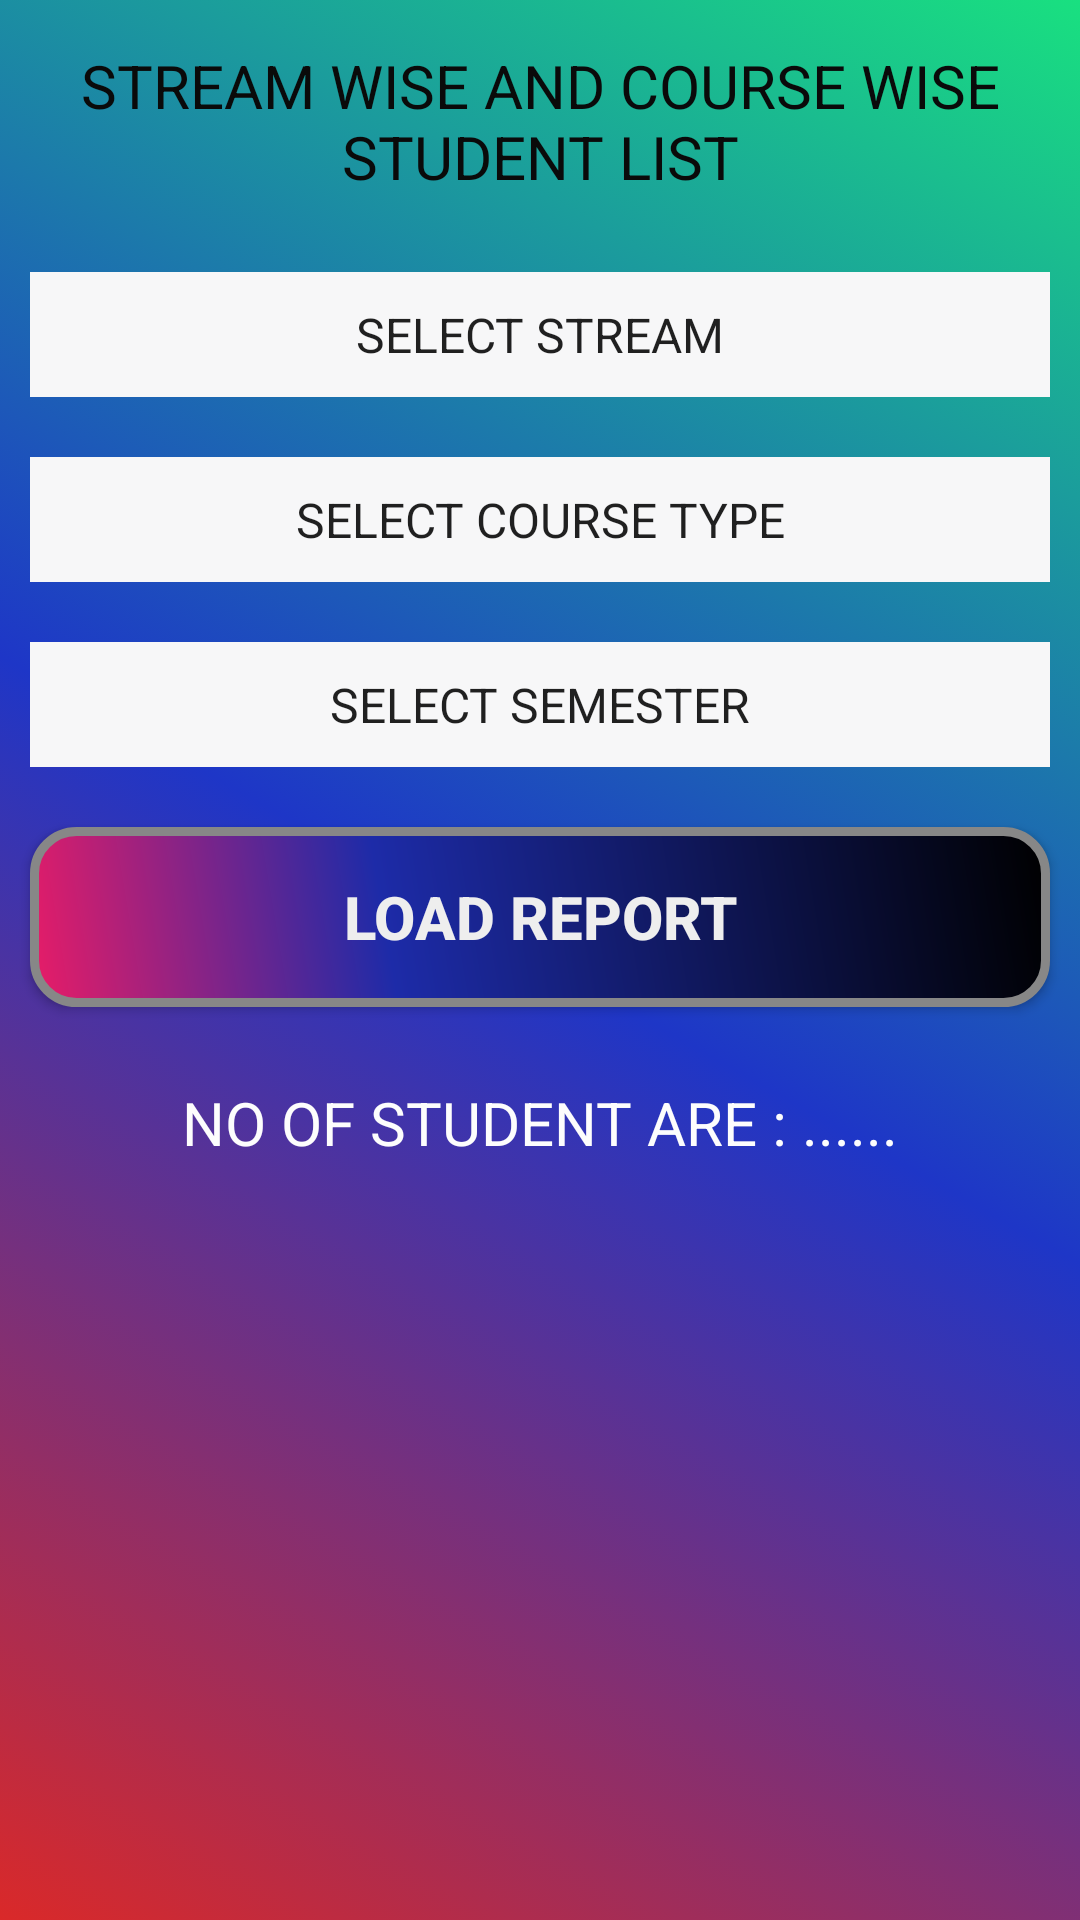

The Android layout XML behind this screen, and the referenced resources:
<!-- AndroidManifest.xml: application theme AppTheme -->
<!-- res/layout/activity_student__list.xml -->
<?xml version="1.0" encoding="utf-8"?>
<LinearLayout xmlns:android="http://schemas.android.com/apk/res/android"
    xmlns:app="http://schemas.android.com/apk/res-auto"
    xmlns:tools="http://schemas.android.com/tools"
    android:layout_width="match_parent"
    android:layout_height="match_parent"
    android:orientation="vertical"
    tools:context=".Student_List"
    android:background="@drawable/gradient">

    <TextView
        android:layout_width="match_parent"
        android:layout_height="wrap_content"
        android:padding="10dp"
        android:layout_margin="5dp"
        android:text="STREAM WISE AND COURSE WISE STUDENT LIST"
        android:textColor="#0A0A0A"
        android:textSize="20sp"
        android:layout_gravity="center"
        android:gravity="center"
        />

    <Spinner
        android:id="@+id/SelectStream"
        android:layout_width="match_parent"
        android:layout_height="wrap_content"
        android:entries="@array/SETSTREAM"
        android:textAlignment="center"
        android:padding="10dp"
        android:layout_margin="10dp"
        android:gravity="center"
        android:background="#F7F7F8"
        android:popupBackground="#BBA535"
        />
    <Spinner
        android:id="@+id/SelectCourse"
        android:layout_width="match_parent"
        android:layout_height="wrap_content"
        android:entries="@array/SETCOURSE"
        android:textAlignment="center"
        android:padding="10dp"
        android:layout_margin="10dp"
        android:gravity="center"
        android:background="#F7F7F8"
        android:popupBackground="#BBA535"
        />
    <Spinner
        android:id="@+id/SelectSemester"
        android:layout_width="match_parent"
        android:layout_height="wrap_content"
        android:entries="@array/SETSEMESTER"
        android:textAlignment="center"
        android:padding="10dp"
        android:layout_margin="10dp"
        android:gravity="center"
        android:background="#F7F7F8"
        android:popupBackground="#BBA535"
        />


    <Button
        android:id="@+id/LoadReport"
        android:layout_width="match_parent"
        android:layout_height="wrap_content"
        android:text="LOAD REPORT"
        android:layout_margin="10dp"
        android:textStyle="bold"
        android:textColor="#eee"
        android:background="@drawable/buttonshape2"
        android:textSize="20sp"
        android:padding="15dp"
        />
    <TextView
        android:id="@+id/student_count"
        android:layout_width="match_parent"
        android:layout_height="wrap_content"
        android:padding="10dp"
        android:layout_margin="5dp"
        android:text="NO OF STUDENT ARE : ......"
        android:textColor="#FDFDFD"
        android:textSize="20sp"
        android:layout_gravity="center"
        android:gravity="center"
        />
    <ListView
        android:id="@+id/ListView"
        android:layout_width="match_parent"
        android:layout_height="wrap_content"
        android:textAlignment="center"
        android:layout_margin="10dp"
        android:layout_gravity="center"
        android:background="#DA64EC"
        />
</LinearLayout>
<!-- resources referenced by this layout -->
<resources>
  <string-array name="SETCOURSE">Set Sem/Year
          <item>SELECT COURSE TYPE</item>
          <item>HONOURS</item>
          <item>GENERAL</item>
      </string-array>
  <string-array name="SETSEMESTER">Set Sem/Year
          <item>SELECT SEMESTER</item>
          <item>CBCS_1ST_SEM</item>
          <item>CBCS_2ND_SEM</item>
          <item>CBCS_3RD_SEM</item>
          <item>CBCS_4TH_SEM</item>
          <item>CBCS_5TH_SEM</item>
          <item>CBCS_6TH_SEM</item>
      </string-array>
  <string-array name="SETSTREAM">Set Sem/Year
          <item>SELECT STREAM</item>
          <item>ARTS</item>
          <item>COMMERCE</item>
          <item>SCIENCE</item>
      </string-array>
  <!-- drawable buttonshape2 (drawable) -->
  <?xml version="1.0" encoding="utf-8"?>
  <shape xmlns:android="http://schemas.android.com/apk/res/android" android:shape="rectangle" >
      <corners
          android:radius="14dp"
          />
      <gradient
          android:angle="45"
          android:centerX="35%"
          android:centerColor="#1D2BA8"
          android:startColor="#E81C67"
          android:endColor="#000000"
          android:type="linear"
          />
      <padding
          android:left="0dp"
          android:top="0dp"
          android:right="0dp"
          android:bottom="0dp"
          />
      <size
          android:width="270dp"
          android:height="60dp"
          />
      <stroke
          android:width="3dp"
          android:color="#878787"
          />
  </shape>
  <!-- drawable gradient (drawable) -->
  <?xml version="1.0" encoding="utf-8"?>
  <selector xmlns:android="http://schemas.android.com/apk/res/android">
      <item>
          <shape>
              <gradient
                  android:startColor="#DA2929"
                  android:centerColor="#1E36C7"
                  android:endColor="#19E080"
                  android:angle="45"/>
          </shape>
      </item>
  </selector>
  <style name="AppTheme" parent="Theme.AppCompat.Light.DarkActionBar">
          
          <item name="colorPrimary">@color/colorPrimary</item>
          <item name="colorPrimaryDark">@color/colorPrimaryDark</item>
          <item name="colorAccent">@color/colorAccent</item>
      </style>
  <color name="colorPrimary">#3F3E3F</color>
  <color name="colorPrimaryDark">#06DBBE</color>
  <color name="colorAccent">#24E92E</color>
</resources>
